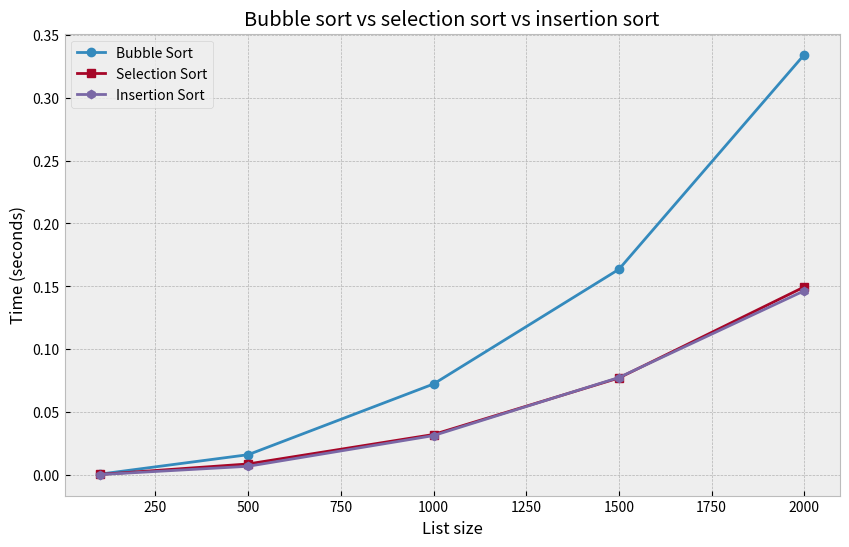
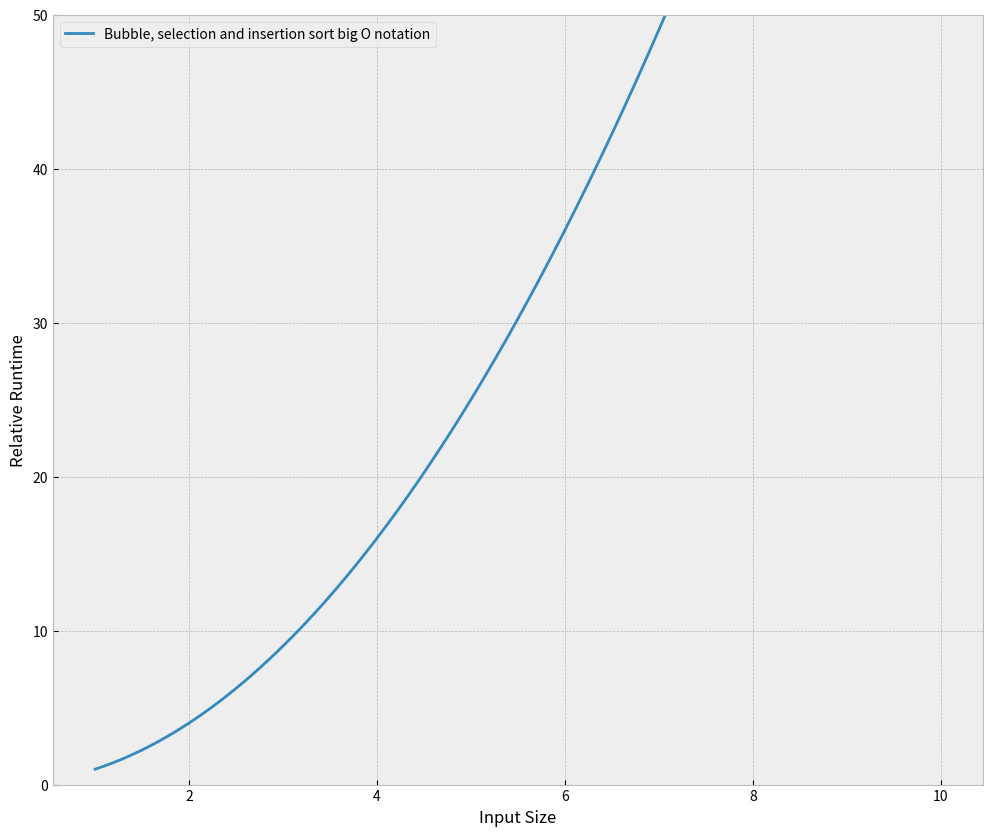

Here is the Python script that generated these plots, in order:
import time
import random
import matplotlib.pyplot as plt
import numpy as np
from pathlib import Path

def bubble_sort(arr):
    n = len(arr)
    for i in range(n):
        for j in range(0, n - i - 1):
            if arr[j] > arr[j + 1]:
                arr[j], arr[j + 1] = arr[j + 1], arr[j]
    return arr

def selection_sort(arr):
    n = len(arr)
    for i in range(n):
        min_idx = i
        for j in range(i + 1, n):
            if arr[j] < arr[min_idx]:
                min_idx = j
        arr[i], arr[min_idx] = arr[min_idx], arr[i]
    return arr

def insertion_sort(arr):
    for i in range(1, len(arr)):
        key = arr[i]
        j = i - 1

        while j >= 0 and arr[j] > key:
            arr[j + 1] = arr[j]
            j -= 1

        arr[j + 1] = key
    return arr


def measure_time(sort_func, data):
    start = time.time()
    sort_func(data.copy())
    return time.time() - start

sizes = [100, 500, 1000, 1500, 2000]
bubble_times = []
selection_times = []
insertion_times = []

for size in sizes:
    test_data = [random.randint(0, 10000) for _ in range(size)]
    bubble_times.append(measure_time(bubble_sort, test_data))
    selection_times.append(measure_time(selection_sort, test_data))
    insertion_times.append(measure_time(insertion_sort, test_data))

plt.style.use('bmh')
plt.figure(figsize=(10, 6))
plt.plot(sizes, bubble_times, label='Bubble Sort', marker='o')
plt.plot(sizes, selection_times, label='Selection Sort', marker='s')
plt.plot(sizes, insertion_times, label='Insertion Sort', marker='h')
plt.title('Bubble sort vs selection sort vs insertion sort')
plt.xlabel('List size')
plt.ylabel('Time (seconds)')
plt.legend()
plt.grid(True)
plt.savefig('n2sorts_trueperformance.png')

if Path("n2sorts_bigo.png").is_file() == False:
    plt.style.use('bmh')
    n = np.linspace(1, 10, 1000)
    plt.figure(figsize=(12, 10))
    plt.ylim(0, 50)

    plt.plot(n, n**2, label="Bubble, selection and insertion sort big O notation")

    plt.legend(loc=0)
    plt.ylabel('Relative Runtime')
    plt.xlabel('Input Size')
    plt.grid(True)
    plt.savefig('n2sorts_bigo.png')
